Image classification data set "dl_data" (OpenhackHacker1/code on GitHub). Class labels (12): axes, boots, carabiners, crampons, gloves, hardshell jackets, harnesses, helmets, insulated jackets, pulleys, rope, tents.

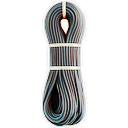
Label: rope

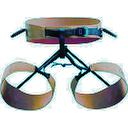
Label: harnesses

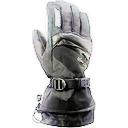
Label: gloves

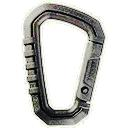
Label: carabiners

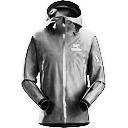
Label: hardshell jackets

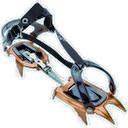
Label: crampons
